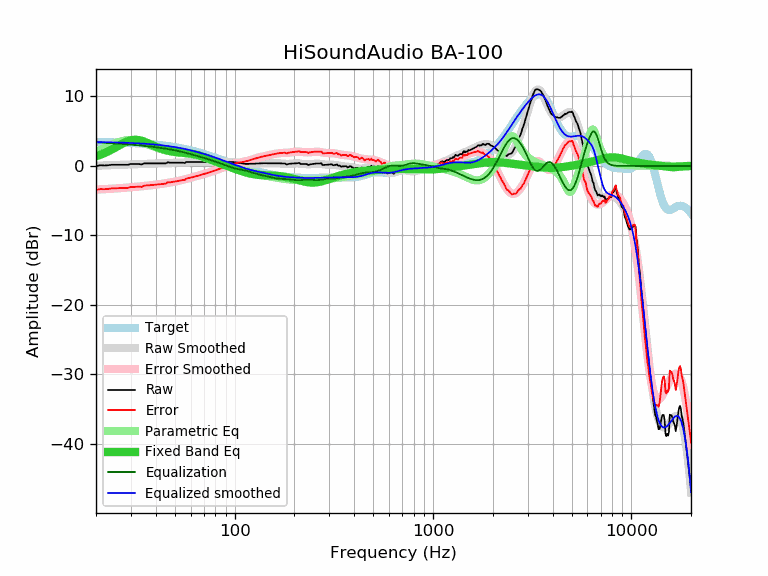

The file beside this chart, header and first rows:
frequency, raw, error, smoothed, error_smoothed, equalization, parametric_eq, equalized_raw, equalized_smoothed, target
20, -0.03, -3.47, 0.03, -3.41, 3.41, 1.38, 3.38, 3.44, 3.44
21, 0.10, -3.33, 0.05, -3.37, 3.37, 1.60, 3.48, 3.43, 3.43
22, 0.07, -3.35, 0.08, -3.34, 3.34, 1.83, 3.41, 3.42, 3.42
23, 0.10, -3.31, 0.10, -3.31, 3.31, 2.09, 3.41, 3.41, 3.41
24, 0.17, -3.23, 0.12, -3.28, 3.28, 2.36, 3.45, 3.40, 3.40
25, 0.17, -3.21, 0.14, -3.24, 3.24, 2.64, 3.41, 3.38, 3.38
26, 0.17, -3.20, 0.16, -3.21, 3.21, 2.91, 3.38, 3.37, 3.37
27, 0.17, -3.19, 0.18, -3.17, 3.17, 3.17, 3.35, 3.36, 3.36
28, 0.17, -3.17, 0.20, -3.14, 3.14, 3.39, 3.31, 3.34, 3.34
29, 0.17, -3.15, 0.22, -3.10, 3.10, 3.57, 3.28, 3.32, 3.32
30, 0.29, -3.02, 0.24, -3.07, 3.07, 3.69, 3.36, 3.31, 3.31
31, 0.27, -3.02, 0.26, -3.03, 3.03, 3.76, 3.30, 3.29, 3.29
32, 0.27, -3.00, 0.27, -3.00, 3.00, 3.76, 3.27, 3.27, 3.27
33, 0.27, -2.98, 0.29, -2.96, 2.96, 3.71, 3.23, 3.25, 3.25
34, 0.21, -3.01, 0.30, -2.92, 2.92, 3.62, 3.13, 3.23, 3.23
35, 0.37, -2.83, 0.32, -2.88, 2.88, 3.50, 3.26, 3.20, 3.20
36, 0.37, -2.81, 0.33, -2.85, 2.85, 3.36, 3.22, 3.18, 3.18
37, 0.37, -2.78, 0.34, -2.81, 2.81, 3.22, 3.18, 3.15, 3.15
38, 0.37, -2.75, 0.35, -2.77, 2.77, 3.07, 3.14, 3.12, 3.12
39, 0.37, -2.73, 0.36, -2.73, 2.73, 2.92, 3.10, 3.10, 3.10
40, 0.37, -2.70, 0.38, -2.69, 2.69, 2.79, 3.06, 3.07, 3.07
41, 0.37, -2.67, 0.39, -2.65, 2.65, 2.66, 3.02, 3.04, 3.04
42, 0.37, -2.63, 0.40, -2.61, 2.61, 2.55, 2.98, 3.01, 3.01
43, 0.37, -2.60, 0.41, -2.57, 2.57, 2.45, 2.94, 2.97, 2.97
44, 0.37, -2.57, 0.41, -2.52, 2.52, 2.36, 2.89, 2.94, 2.94
45, 0.37, -2.53, 0.42, -2.48, 2.48, 2.28, 2.85, 2.90, 2.90
46, 0.53, -2.34, 0.43, -2.43, 2.43, 2.21, 2.97, 2.87, 2.87
47, 0.47, -2.36, 0.44, -2.39, 2.39, 2.15, 2.86, 2.83, 2.83
48, 0.47, -2.32, 0.45, -2.34, 2.34, 2.10, 2.81, 2.79, 2.79
49, 0.47, -2.28, 0.46, -2.29, 2.29, 2.06, 2.77, 2.75, 2.75
50, 0.47, -2.24, 0.46, -2.25, 2.25, 2.02, 2.72, 2.71, 2.71
51, 0.47, -2.20, 0.47, -2.20, 2.20, 1.99, 2.67, 2.67, 2.67
52, 0.47, -2.16, 0.48, -2.15, 2.15, 1.97, 2.62, 2.63, 2.63
53, 0.47, -2.11, 0.49, -2.10, 2.10, 1.94, 2.57, 2.58, 2.58
54, 0.47, -2.07, 0.49, -2.04, 2.04, 1.92, 2.51, 2.54, 2.54
55, 0.47, -2.02, 0.50, -1.99, 1.99, 1.90, 2.46, 2.49, 2.49
56, 0.41, -2.04, 0.51, -1.93, 1.93, 1.88, 2.34, 2.45, 2.45
57, 0.57, -1.83, 0.52, -1.88, 1.88, 1.86, 2.45, 2.40, 2.40
58, 0.57, -1.78, 0.53, -1.82, 1.82, 1.83, 2.39, 2.35, 2.35
59, 0.57, -1.73, 0.54, -1.76, 1.76, 1.81, 2.33, 2.30, 2.30
60, 0.57, -1.68, 0.55, -1.70, 1.70, 1.78, 2.27, 2.25, 2.25
61, 0.57, -1.63, 0.56, -1.64, 1.64, 1.74, 2.21, 2.20, 2.20
62, 0.57, -1.58, 0.57, -1.59, 1.59, 1.70, 2.16, 2.15, 2.15
63, 0.57, -1.53, 0.57, -1.53, 1.53, 1.66, 2.10, 2.10, 2.10
64, 0.57, -1.48, 0.57, -1.48, 1.48, 1.62, 2.05, 2.05, 2.05
65, 0.57, -1.43, 0.58, -1.42, 1.42, 1.57, 1.99, 2.00, 2.00
66, 0.57, -1.37, 0.58, -1.37, 1.37, 1.52, 1.94, 1.94, 1.94
67, 0.57, -1.32, 0.58, -1.32, 1.32, 1.46, 1.89, 1.89, 1.89
68, 0.57, -1.27, 0.58, -1.26, 1.26, 1.41, 1.83, 1.84, 1.84
69, 0.57, -1.21, 0.57, -1.21, 1.21, 1.35, 1.78, 1.79, 1.79
70, 0.57, -1.16, 0.57, -1.16, 1.16, 1.29, 1.73, 1.73, 1.73
71, 0.57, -1.11, 0.57, -1.11, 1.11, 1.23, 1.68, 1.68, 1.68
72, 0.57, -1.05, 0.57, -1.05, 1.05, 1.16, 1.62, 1.62, 1.62
73, 0.57, -1.00, 0.57, -1.00, 1.00, 1.10, 1.57, 1.57, 1.57
74, 0.57, -0.94, 0.57, -0.94, 0.94, 1.04, 1.52, 1.51, 1.51
75, 0.57, -0.89, 0.57, -0.89, 0.89, 0.97, 1.46, 1.46, 1.46
76, 0.57, -0.84, 0.57, -0.84, 0.84, 0.91, 1.41, 1.41, 1.41
77, 0.57, -0.78, 0.57, -0.78, 0.78, 0.85, 1.35, 1.35, 1.35
78, 0.57, -0.73, 0.57, -0.73, 0.73, 0.78, 1.30, 1.30, 1.30
79, 0.57, -0.67, 0.57, -0.67, 0.67, 0.72, 1.24, 1.24, 1.24
... 553 more rows
